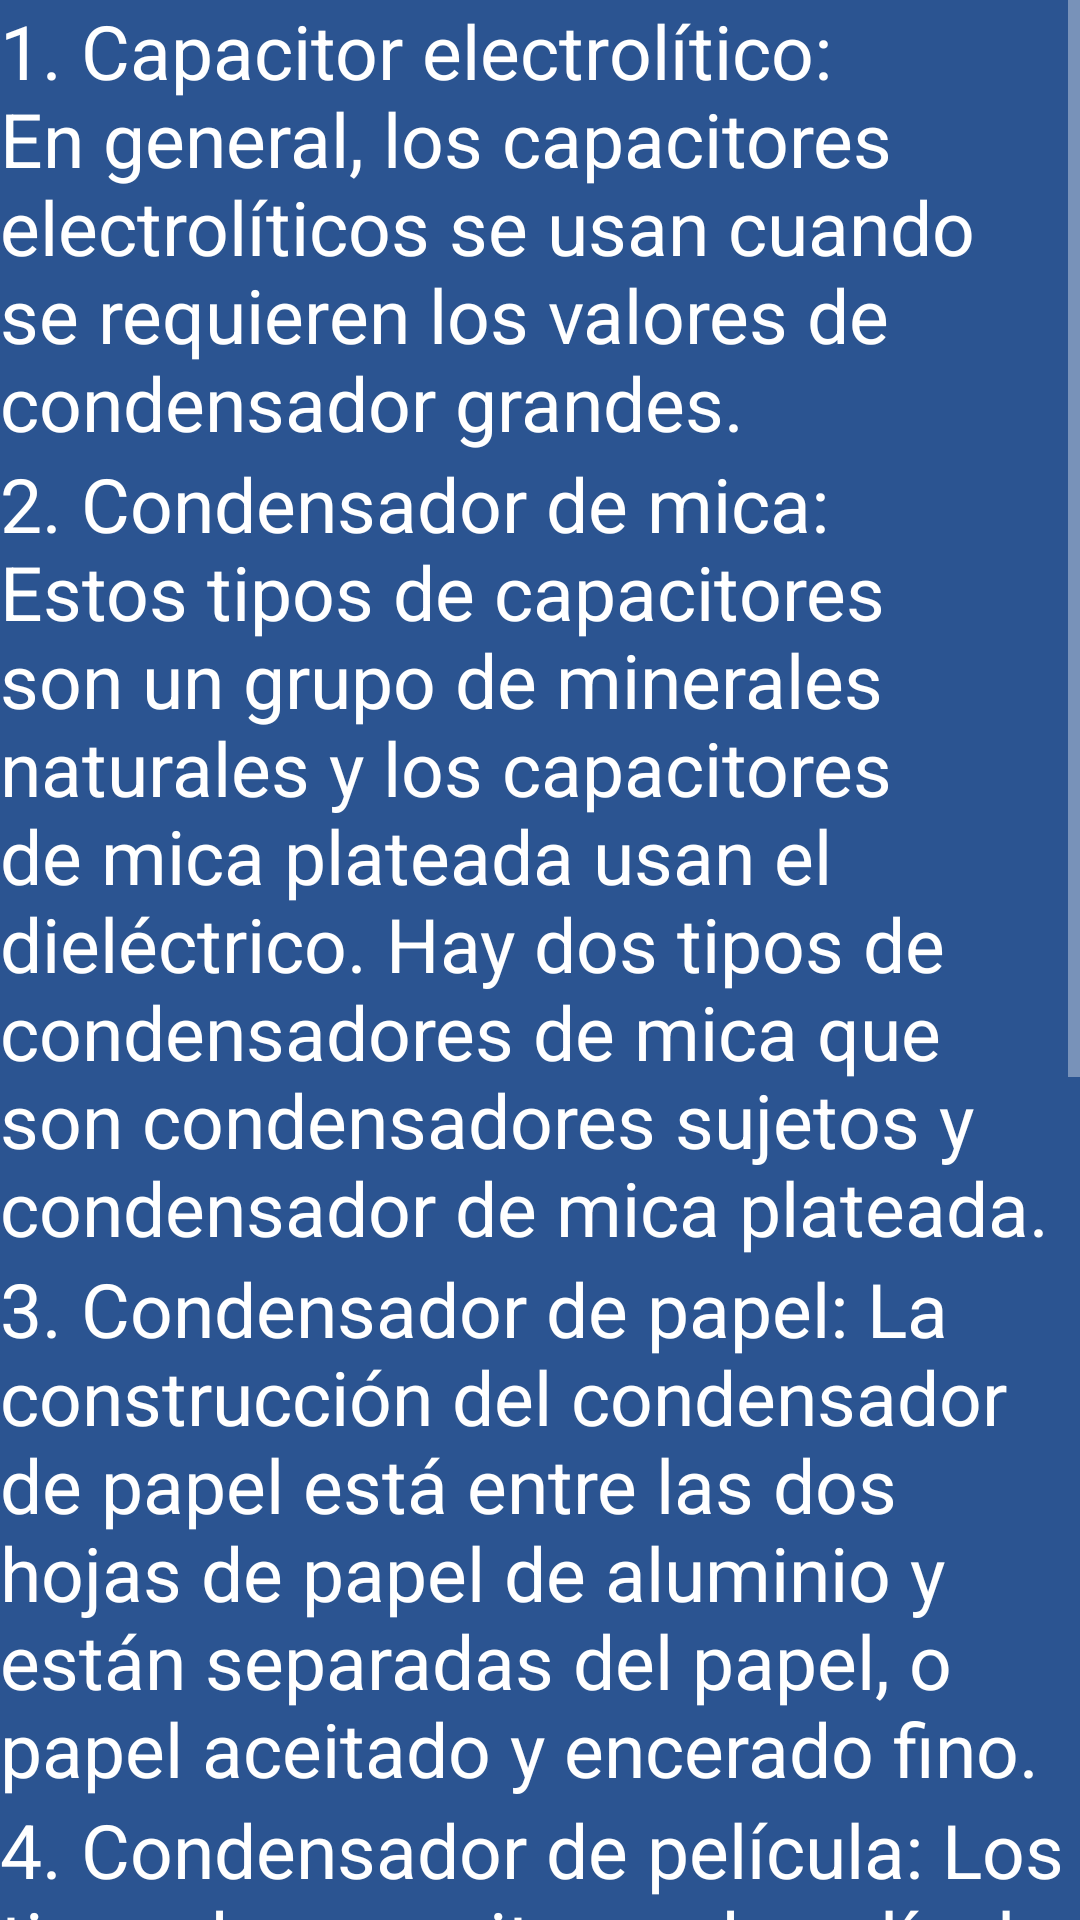

The Android layout XML behind this screen, and the referenced resources:
<!-- AndroidManifest.xml: application theme Theme.AppCompat -->
<!-- res/layout/activity_tipos_cap.xml -->
<?xml version="1.0" encoding="utf-8"?>
<androidx.constraintlayout.widget.ConstraintLayout xmlns:android="http://schemas.android.com/apk/res/android"
    xmlns:app="http://schemas.android.com/apk/res-auto"
    xmlns:tools="http://schemas.android.com/tools"
    android:layout_width="match_parent"
    android:layout_height="match_parent"
    android:background="@color/primaryColor"
    tools:context=".TiposCapActivity">

    <ScrollView
        android:id="@+id/scrollView2"
        android:layout_width="match_parent"
        android:layout_height="match_parent"
        app:layout_constraintBottom_toBottomOf="parent"
        app:layout_constraintEnd_toEndOf="parent"
        app:layout_constraintHorizontal_bias="1.0"
        app:layout_constraintStart_toStartOf="parent"
        app:layout_constraintTop_toTopOf="parent"
        app:layout_constraintVertical_bias="1.0">

        <LinearLayout
            android:layout_width="match_parent"
            android:layout_height="wrap_content"
            android:orientation="vertical" >
            <TextView
                android:id="@+id/textView1"
                android:layout_width="match_parent"
                android:layout_height="wrap_content"
                android:text="@string/tipo_cap_1"
                android:textAppearance="@style/TextAppearance.AppCompat"
                android:textSize="25sp" />

            <ImageView
                android:id="@+id/TipoCap1"
                android:layout_gravity="center_horizontal"
                android:layout_width="wrap_content"
                android:layout_height="wrap_content" />
            <TextView
                android:id="@+id/textView2"
                android:layout_width="match_parent"
                android:layout_height="wrap_content"
                android:text="@string/tipo_cap_2"
                android:textAppearance="@style/TextAppearance.AppCompat"
                android:textSize="25sp" />

            <ImageView
                android:id="@+id/TipoCap2"
                android:layout_gravity="center_horizontal"
                android:layout_width="wrap_content"
                android:layout_height="wrap_content" />
            <TextView
                android:id="@+id/textView3"
                android:layout_width="match_parent"
                android:layout_height="wrap_content"
                android:text="@string/tipo_cap_3"
                android:textAppearance="@style/TextAppearance.AppCompat"
                android:textSize="25sp" />

            <ImageView
                android:id="@+id/TipoCap3"
                android:layout_gravity="center_horizontal"
                android:layout_width="wrap_content"
                android:layout_height="wrap_content" />
            <TextView
                android:id="@+id/textView4"
                android:layout_width="match_parent"
                android:layout_height="wrap_content"
                android:text="@string/tipo_cap_4"
                android:textAppearance="@style/TextAppearance.AppCompat"
                android:textSize="25sp" />

            <ImageView
                android:id="@+id/TipoCap4"
                android:layout_gravity="center_horizontal"
                android:layout_width="wrap_content"
                android:layout_height="wrap_content" />
            <TextView
                android:id="@+id/textView5"
                android:layout_width="match_parent"
                android:layout_height="wrap_content"
                android:text="@string/tipo_cap_5"
                android:textAppearance="@style/TextAppearance.AppCompat"
                android:textSize="25sp" />

            <ImageView
                android:id="@+id/TipoCap5"
                android:layout_gravity="center_horizontal"
                android:layout_width="wrap_content"
                android:layout_height="wrap_content" />
            <TextView
                android:id="@+id/textView6"
                android:layout_width="match_parent"
                android:layout_height="wrap_content"
                android:text="@string/tipo_cap_6"
                android:textAppearance="@style/TextAppearance.AppCompat"
                android:textSize="25sp" />

            <ImageView
                android:id="@+id/TipoCap6"
                android:layout_gravity="center_horizontal"
                android:layout_width="wrap_content"
                android:layout_height="wrap_content" />

        </LinearLayout>
    </ScrollView>
</androidx.constraintlayout.widget.ConstraintLayout>
<!-- resources referenced by this layout -->
<resources>
  <color name="primaryColor">#2B5491</color>
  <string name="tipo_cap_1">1. Capacitor electrolítico: En general, los capacitores electrolíticos se usan cuando se requieren los valores de
          condensador grandes.</string>
  <string name="tipo_cap_2">2. Condensador de mica: Estos tipos de capacitores son un grupo de minerales naturales y los capacitores de mica
          plateada usan el dieléctrico. Hay dos tipos de condensadores de mica que son condensadores sujetos y condensador de mica plateada.</string>
  <string name="tipo_cap_3">3. Condensador de papel: La construcción del condensador de papel está entre las dos hojas de papel de aluminio y están
          separadas del papel, o papel aceitado y encerado fino.</string>
  <string name="tipo_cap_4">4. Condensador de película: Los tipos de capacitores de película también son condensadores y utilizan un plástico
          delgado como el dieléctrico.</string>
  <string name="tipo_cap_5">5. Condensadores no polarizados: Los condensadores no polarizados se clasifican en dos tipos de capacitores de
          lámina de plástico y el otro es el condensador electrolítico no polarizado.</string>
  <string name="tipo_cap_6">6. Condensador cerámico: Los tipos de capacitores cerámicos son los condensadores y utilizan el material
          cerámico como dieléctrico.</string>
</resources>
